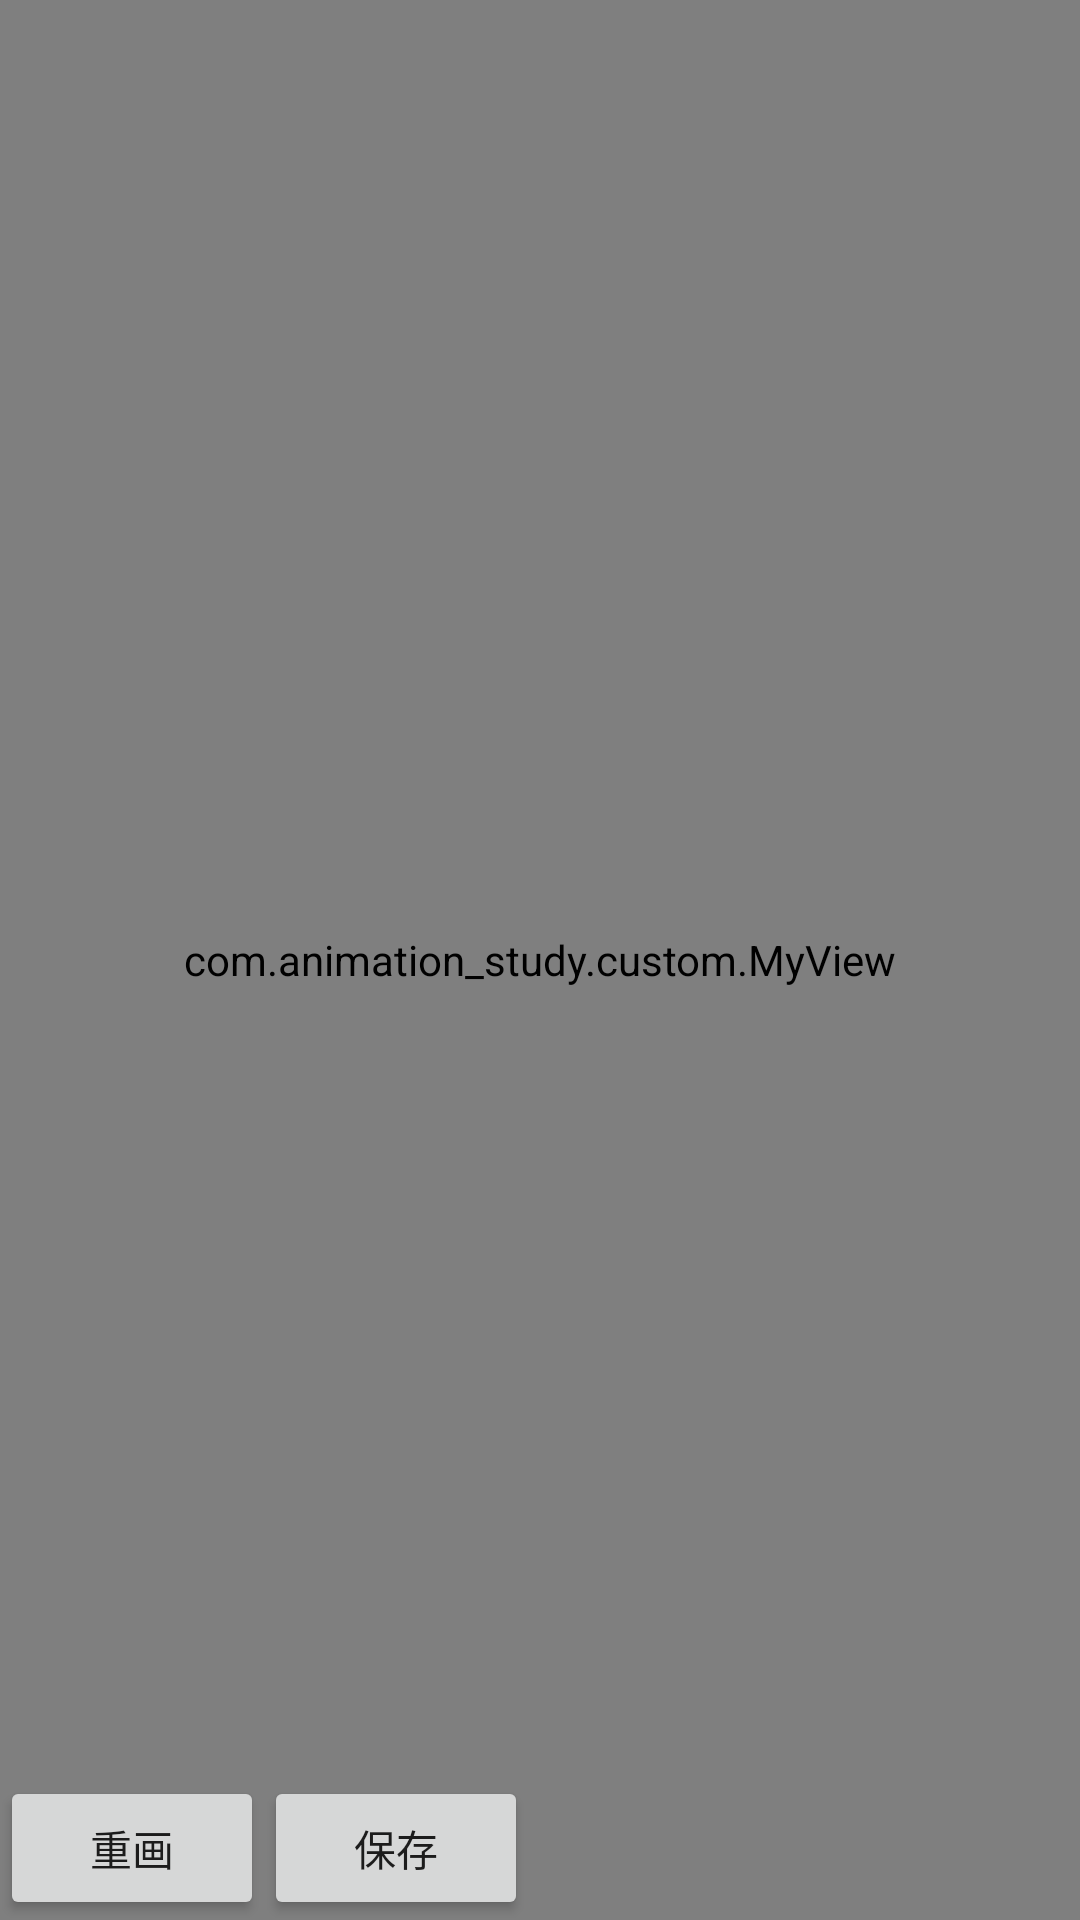

Android layout source for this screen:
<!-- AndroidManifest.xml: application theme AppTheme -->
<!-- res/layout/activity_draw_board.xml -->
<?xml version="1.0" encoding="utf-8"?>
<RelativeLayout xmlns:android="http://schemas.android.com/apk/res/android"
    android:layout_width="match_parent"
    android:layout_height="match_parent"
    android:background="@android:color/background_light">

    <com.animation_study.custom.MyView
        android:id="@+id/myview"
        android:layout_width="match_parent"
        android:layout_height="match_parent" />

    <Button
        android:id="@+id/clear"
        android:layout_width="wrap_content"
        android:layout_height="wrap_content"
        android:layout_alignParentBottom="true"
        android:onClick="click"
        android:text="重画" />

    <Button
        android:layout_width="wrap_content"
        android:layout_height="wrap_content"
        android:layout_alignParentBottom="true"
        android:layout_toRightOf="@id/clear"
        android:onClick="save"
        android:text="保存" />

</RelativeLayout>
<!-- resources referenced by this layout -->
<resources>
  <style name="AppTheme" parent="Theme.AppCompat.Light.NoActionBar">
          
          <item name="colorPrimary">@color/colorPrimary</item>
          <item name="colorPrimaryDark">@color/colorPrimaryDark</item>
          <item name="colorAccent">@color/colorAccent</item>
          
          <item name="android:windowIsTranslucent">true</item>
          <item name="android:windowBackground">@android:color/transparent</item>
      </style>
  <color name="colorPrimary">#3F51B5</color>
  <color name="colorPrimaryDark">#303F9F</color>
  <color name="colorAccent">#FF4081</color>
</resources>
